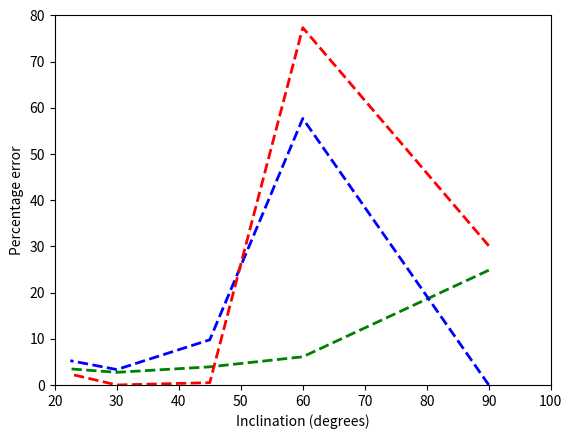

Source code (Python):
import matplotlib.pyplot as plt
a = [24.84, 6.10, 3.92, 2.74,3.48]
b = [0.0, 57.68, 9.78, 3.34, 5.26]
c = [30.12, 77.34, 0.5, 0.0, 2.36]
I = [90.0, 60.0, 45.0, 30.0, 22.5]
ae = [48.30, 36.24, 23.48, 28.46, 67.66]
be = [0.0, 7.78, 15.9, 23.36, 18.88]
ce = [47.74, 15.38, 28.48, 0.0, 22.86]
#plt.errorbar(x=I, y=a, yerr=0, fmt='o', color='g')
#plt.errorbar(x=I, y=b, yerr=0, fmt='>', color='b')
#plt.errorbar(x=I, y=c, yerr=0, fmt='x', color='r')
plt.plot(I, a, linewidth=2,linestyle='dashed',color='g')
plt.plot(I, b, linewidth=2,linestyle='dashed',color='b')
plt.plot(I, c, linewidth=2,linestyle='dashed',color='r')
plt.xlabel('Inclination (degrees)')
plt.ylabel('Percentage error')
#plt.axis([20, 100, -80, 100])
plt.axis([20, 100, 0, 80])
plt.savefig("Inc_line.png")
